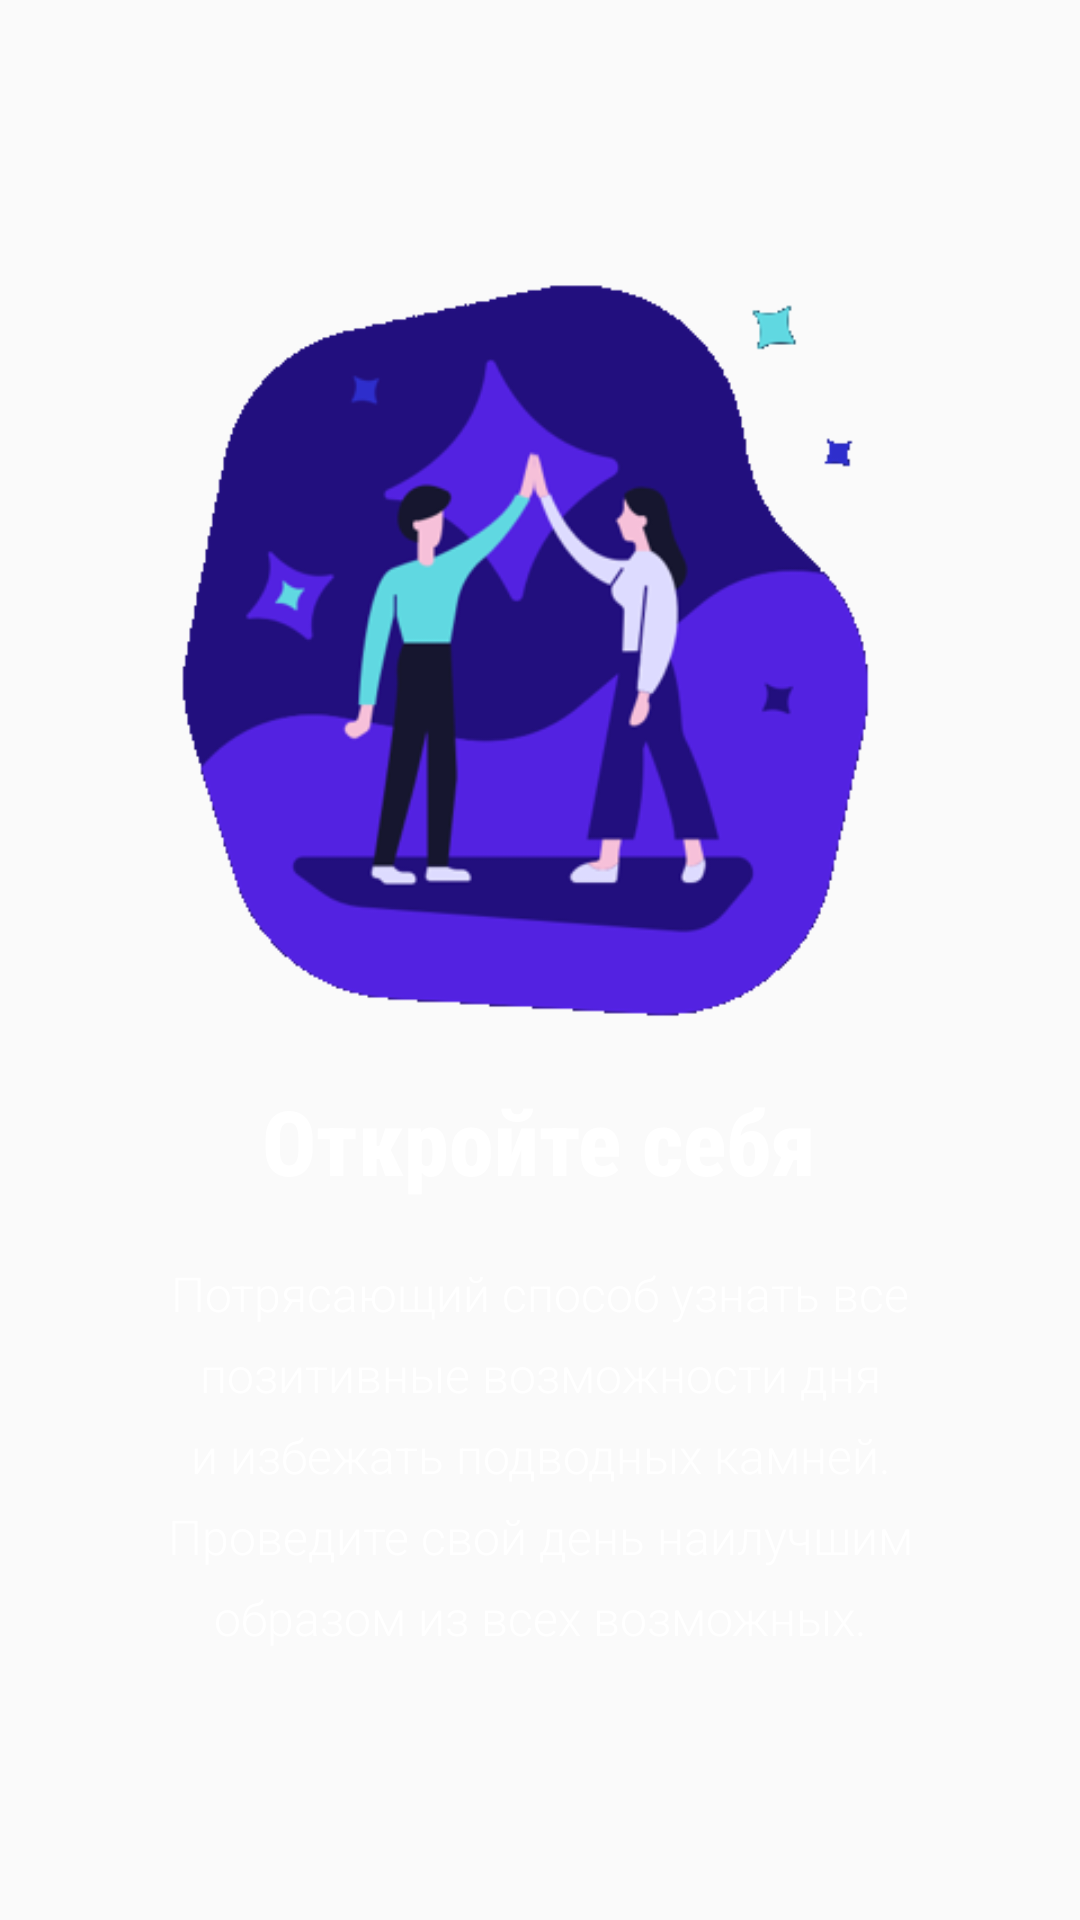

Layout XML and referenced resources for this Android screen:
<!-- AndroidManifest.xml: application theme AppTheme -->
<!-- res/layout/welcome_slide4.xml -->
<?xml version="1.0" encoding="utf-8"?>
<RelativeLayout xmlns:android="http://schemas.android.com/apk/res/android"
    xmlns:app="http://schemas.android.com/apk/res-auto"
    android:layout_width="match_parent"
    android:layout_height="match_parent">

    <LinearLayout
        android:layout_width="wrap_content"
        android:layout_height="wrap_content"
        android:layout_centerInParent="true"
        android:gravity="center_horizontal"
        android:orientation="vertical">

        <ImageView
            android:layout_width="250dp"
            android:layout_height="250dp"
            android:src="@drawable/scrin1" />

        <TextView
            android:id="@+id/textView4"
            android:layout_width="match_parent"
            android:layout_height="20dp"
            android:text=" " />

        <TextView
            android:layout_width="wrap_content"
            android:layout_height="wrap_content"
            android:text="@string/slide_4_title"
            android:textColor="#FFFFFF"
            android:textSize="30dp"
            android:textStyle="bold"
            app:fontFamily="sans-serif-condensed-medium" />

        <TextView
            android:layout_width="wrap_content"
            android:layout_height="wrap_content"
            android:layout_marginTop="20dp"
            android:lineSpacingExtra="8sp"
            android:paddingLeft="40dp"
            android:paddingRight="40dp"
            android:text="@string/slide_4_desc"
            android:textAlignment="center"
            android:textColor="#FFFFFF"
            android:textSize="16dp"
            app:fontFamily="sans-serif-light" />

    </LinearLayout>
</RelativeLayout>
<!-- resources referenced by this layout -->
<resources>
  <!-- drawable scrin1: png bitmap (drawable, 32977 bytes) -->
  <string name="slide_4_desc">Потрясающий способ узнать все
  позитивные возможности дня и избежать подводных камней.
  Проведите свой день наилучшим образом из всех возможных.</string>
  <string name="slide_4_title">Откройте себя</string>
  <style name="AppTheme" parent="Theme.AppCompat.Light.NoActionBar">
          
          <item name="colorPrimary">@color/colorPrimary</item>
          <item name="colorPrimaryDark">@color/colorPrimaryDark</item>
          <item name="colorAccent">@color/colorAccent</item>
      </style>
  <color name="colorPrimary">#7092FE</color>
  <color name="colorPrimaryDark">#3752B5</color>
  <color name="colorAccent">#3752B5</color>
</resources>
